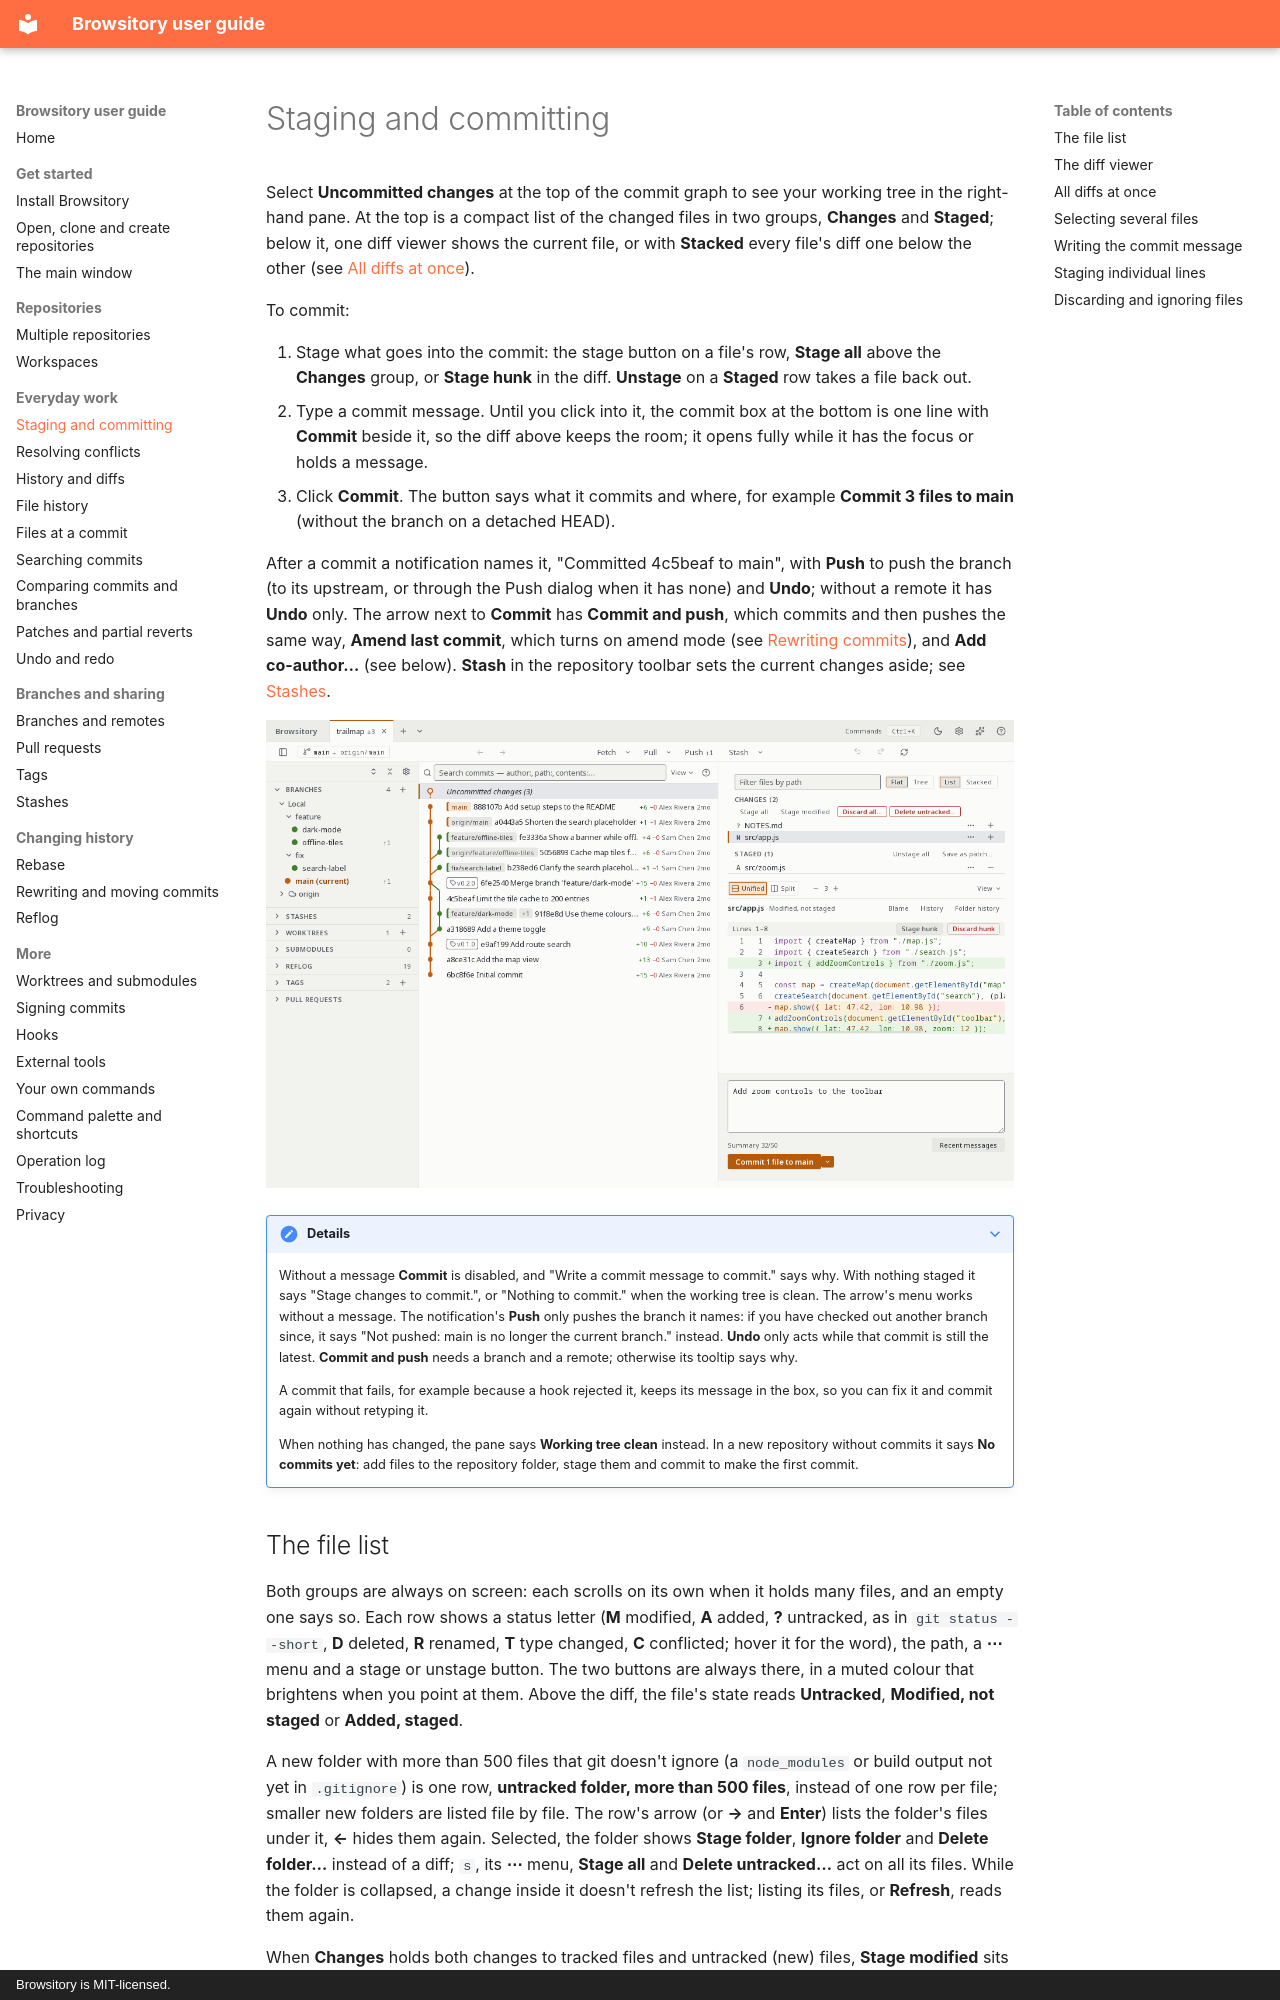

repository: rene-langer/browsitory · page: staging-and-committing/index.html · generator: mkdocs · copyright: Browsitory is MIT-licensed.

# Staging and committing

Select **Uncommitted changes** at the top of the commit graph to see your working tree in the
right-hand pane. At the top is a compact list of the changed files in two groups, **Changes** and
**Staged**; below it, one diff viewer shows the current file, or with **Stacked** every file's
diff one below the other (see [All diffs at once](#all-diffs-at-once)).

To commit:

1. Stage what goes into the commit: the stage button on a file's row, **Stage all** above the
   **Changes** group, or **Stage hunk** in the diff. **Unstage** on a **Staged** row takes a
   file back out.
2. Type a commit message. Until you click into it, the commit box at the bottom is one line
   with **Commit** beside it, so the diff above keeps the room; it opens fully while it has the
   focus or holds a message.
3. Click **Commit**. The button says what it commits and where, for example **Commit 3 files to
   main** (without the branch on a detached HEAD).

After a commit a notification names it, "Committed 4c5beaf to main", with **Push** to push the
branch (to its upstream, or through the Push dialog when it has none) and **Undo**; without a
remote it has **Undo** only. The arrow next to **Commit** has **Commit and push**, which commits
and then pushes the same way, **Amend last commit**, which turns on amend mode (see
[Rewriting commits](rewriting-commits.md)), and **Add co-author…** (see below). **Stash** in the repository toolbar sets the current
changes aside; see [Stashes](stashes.md).

![Staging a change, with the diff and commit message visible](assets/staging.png)

??? note "Details"
    Without a message **Commit** is disabled, and "Write a commit message to commit." says why.
    With nothing staged it says "Stage changes to commit.", or "Nothing to commit." when the
    working tree is clean. The arrow's menu works without a message.
    The notification's **Push** only pushes the branch it names: if you have checked out another
    branch since, it says "Not pushed: main is no longer the current branch." instead. **Undo**
    only acts while that commit is still the latest. **Commit and push** needs a branch and a
    remote; otherwise its tooltip says why.

    A commit that fails, for example because a hook rejected it, keeps its message in the box,
    so you can fix it and commit again without retyping it.

    When nothing has changed, the pane says **Working tree clean** instead. In a new repository
    without commits it says **No commits yet**: add files to the repository folder, stage them
    and commit to make the first commit.
